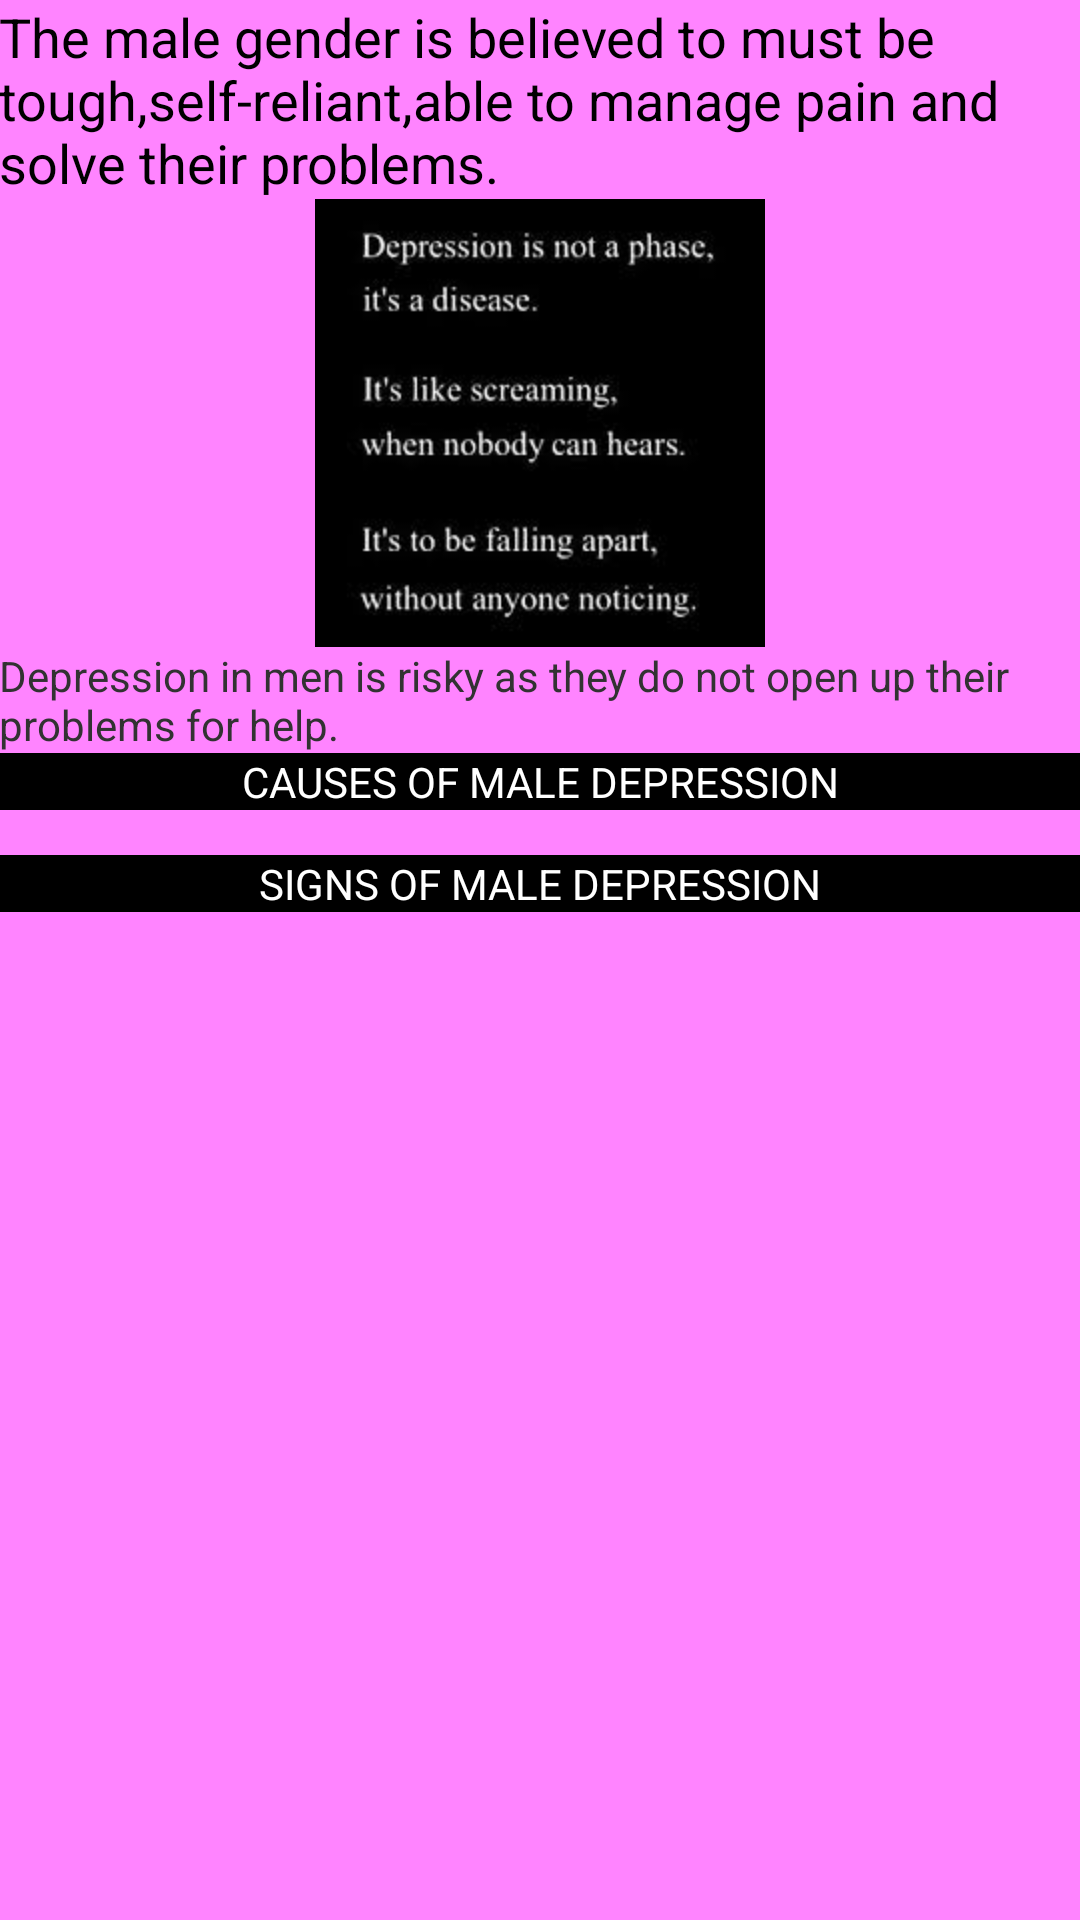

Produce the Android XML layout that renders to this screen, including the resource entries it uses.
<!-- AndroidManifest.xml: application theme AppTheme -->
<!-- res/layout/activity_men.xml -->
<RelativeLayout xmlns:android="http://schemas.android.com/apk/res/android"
    xmlns:tools="http://schemas.android.com/tools"
    android:layout_width="match_parent"
    android:layout_height="match_parent"
    android:background="#ff84ff"
    android:paddingBottom="@dimen/activity_vertical_margin"
    android:paddingLeft="@dimen/activity_horizontal_margin"
    android:paddingRight="@dimen/activity_horizontal_margin"
    android:paddingTop="@dimen/activity_vertical_margin"
    tools:context=".Men" >

    <TextView
        android:id="@+id/textView1"
        android:layout_width="wrap_content"
        android:layout_height="wrap_content"
        android:layout_alignParentLeft="true"
        android:layout_alignParentTop="true"
        android:text="The male gender is believed to must be tough,self-reliant,able to manage pain and solve their problems."
        android:textAppearance="?android:attr/textAppearanceMedium" />

    <ImageView
        android:id="@+id/imageView1"
        android:layout_width="wrap_content"
        android:layout_height="wrap_content"
        android:layout_below="@+id/textView1"
        android:layout_centerHorizontal="true"
        android:src="@drawable/dep" />

    <TextView
        android:id="@+id/textView2"
        android:layout_width="wrap_content"
        android:layout_height="wrap_content"
        android:layout_alignLeft="@+id/textView1"
        android:layout_below="@+id/imageView1"
        android:text="Depression in men is risky as they do not open up their problems for help." />

    <Button
        android:id="@+id/btnmcause"
        android:layout_width="wrap_content"
        android:layout_height="wrap_content"
        android:layout_alignLeft="@+id/textView2"
        android:textColor="#ffffff"
        android:layout_alignRight="@+id/textView2"
        android:layout_below="@+id/textView2"
          android:background="#000000"
        android:text="CAUSES OF MALE DEPRESSION" />

    <Button
        android:id="@+id/btnmsign"
        android:textColor="#ffffff"
        android:layout_width="wrap_content"
        android:layout_height="wrap_content"
        android:layout_alignLeft="@+id/btnmcause"
        android:layout_alignRight="@+id/textView2"
        android:layout_below="@+id/btnmcause"
        android:layout_marginTop="15dp"
        android:background="#000000"
        android:text="SIGNS OF MALE DEPRESSION" />

</RelativeLayout>
<!-- resources referenced by this layout -->
<resources>
  <!-- drawable dep: jpg bitmap (drawable-hdpi, 6567 bytes) -->
  <style name="AppTheme" parent="AppBaseTheme">
          
      </style>
  <style name="AppBaseTheme" parent="android:Theme.Light">
          
      </style>
</resources>
